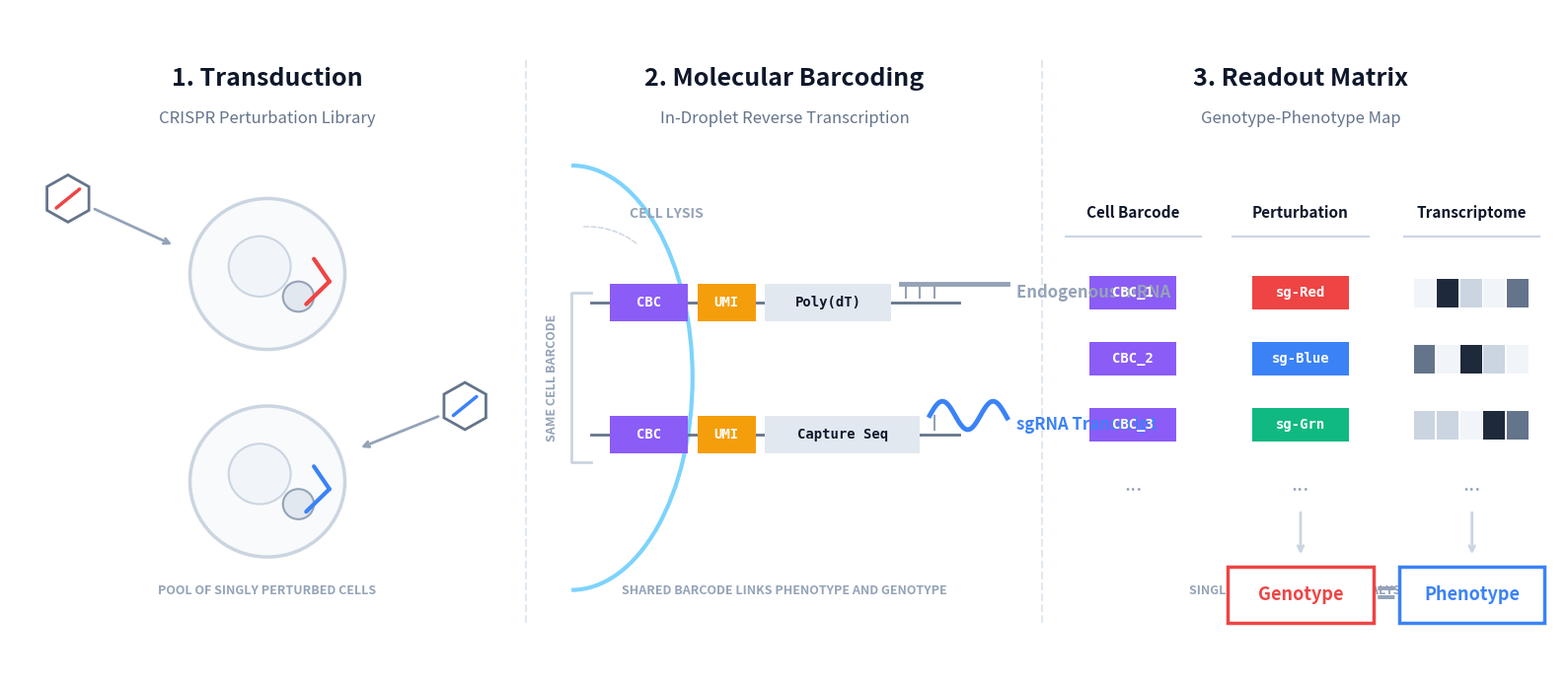

Reproduce this figure in Python. (Note: this script raises an exception after producing the figure.)
import matplotlib.pyplot as plt
import matplotlib.patches as patches
import numpy as np

fig, ax = plt.subplots(figsize=(16, 7), dpi=300)
ax.set_xlim(0, 16)
ax.set_ylim(0, 7)
ax.axis("off")

# Colors
C_TEXT_MAIN = "#0f172a"
C_TEXT_SUB = "#64748b"
C_TEXT_TINY = "#94a3b8"
C_DIVIDER = "#e2e8f0"
C_CELL = "#f8fafc"
C_NUC = "#f1f5f9"
C_RED = "#ef4444"
C_BLUE = "#3b82f6"
C_GREEN = "#10b981"
C_BC_1 = "#8b5cf6"
C_BC_2 = "#f59e0b"
C_HANDLE = "#e2e8f0"

# Fonts
FONT_TITLE = {
    "fontsize": 18,
    "fontweight": "bold",
    "color": C_TEXT_MAIN,
    "ha": "center",
    "family": "sans-serif",
}
FONT_SUB = {"fontsize": 12, "color": C_TEXT_SUB, "ha": "center", "family": "sans-serif"}
FONT_TINY = {
    "fontsize": 9,
    "color": C_TEXT_TINY,
    "family": "sans-serif",
    "weight": "bold",
}
FONT_MONO = {
    "fontsize": 10,
    "family": "monospace",
    "color": "white",
    "ha": "center",
    "va": "center",
    "weight": "bold",
}
FONT_LABEL = {
    "fontsize": 11,
    "color": C_TEXT_MAIN,
    "family": "sans-serif",
    "ha": "center",
    "weight": "bold",
}

# 3 Columns: Centers at 2.66, 8.0, 13.33
ax.plot([5.33, 5.33], [0.5, 6.5], color=C_DIVIDER, linestyle="--", linewidth=1.5)
ax.plot([10.66, 10.66], [0.5, 6.5], color=C_DIVIDER, linestyle="--", linewidth=1.5)

# --- Phase 1: Transduction ---
ax.text(2.66, 6.2, "1. Transduction", **FONT_TITLE)
ax.text(2.66, 5.8, "CRISPR Perturbation Library", **FONT_SUB)
ax.text(2.66, 0.8, "POOL OF SINGLY PERTURBED CELLS", ha="center", **FONT_TINY)


def draw_cell(ax, x, y, radius, color):
    cell = patches.Circle(
        (x, y), radius, facecolor=C_CELL, edgecolor="#cbd5e1", linewidth=2.5, zorder=2
    )
    nuc = patches.Circle(
        (x - radius * 0.1, y + radius * 0.1),
        radius * 0.4,
        facecolor=C_NUC,
        edgecolor="#cbd5e1",
        linewidth=1.5,
        zorder=3,
    )
    ax.add_patch(cell)
    ax.add_patch(nuc)
    cas9 = patches.Circle(
        (x + radius * 0.4, y - radius * 0.3),
        radius * 0.2,
        facecolor="#e2e8f0",
        edgecolor="#94a3b8",
        linewidth=1.5,
        zorder=3,
    )
    ax.add_patch(cas9)
    ax.plot(
        [x + radius * 0.5, x + radius * 0.8],
        [y - radius * 0.4, y - radius * 0.1],
        color=color,
        lw=3,
        solid_capstyle="round",
        zorder=4,
    )
    ax.plot(
        [x + radius * 0.8, x + radius * 0.6],
        [y - radius * 0.1, y + radius * 0.2],
        color=color,
        lw=3,
        solid_capstyle="round",
        zorder=4,
    )


def draw_virus(ax, x, y, color):
    poly = patches.RegularPolygon(
        (x, y), 6, radius=0.25, facecolor="white", edgecolor="#64748b", lw=2, zorder=3
    )
    ax.add_patch(poly)
    ax.plot(
        [x - 0.12, x + 0.12],
        [y - 0.1, y + 0.1],
        color=color,
        lw=2.5,
        solid_capstyle="round",
        zorder=4,
    )


draw_cell(ax, 2.66, 4.2, 0.8, C_RED)
draw_virus(ax, 0.6, 5.0, C_RED)
ax.annotate(
    "",
    xy=(1.7, 4.5),
    xytext=(0.85, 4.9),
    arrowprops=dict(arrowstyle="->", color="#94a3b8", lw=2),
)

draw_cell(ax, 2.66, 2.0, 0.8, C_BLUE)
draw_virus(ax, 4.7, 2.8, C_BLUE)
ax.annotate(
    "",
    xy=(3.6, 2.35),
    xytext=(4.45, 2.7),
    arrowprops=dict(arrowstyle="->", color="#94a3b8", lw=2),
)

# --- Phase 2: Barcoding ---
ax.text(8.0, 6.2, "2. Molecular Barcoding", **FONT_TITLE)
ax.text(8.0, 5.8, "In-Droplet Reverse Transcription", **FONT_SUB)
ax.text(
    8.0, 0.8, "SHARED BARCODE LINKS PHENOTYPE AND GENOTYPE", ha="center", **FONT_TINY
)

# Bead Arc
arc = patches.Arc(
    (5.8, 3.1),
    width=2.5,
    height=4.5,
    angle=0,
    theta1=-90,
    theta2=90,
    color="#7dd3fc",
    lw=3,
)
ax.add_patch(arc)
ax.text(
    6.4, 4.8, "CELL LYSIS", fontsize=10, color="#94a3b8", style="italic", weight="bold"
)
ax.annotate(
    "",
    xy=(6.5, 4.5),
    xytext=(5.9, 4.7),
    arrowprops=dict(
        arrowstyle="-", color="#cbd5e1", linestyle="--", connectionstyle="arc3,rad=-0.2"
    ),
)

# Bracket
ax.plot([6.0, 5.8, 5.8, 6.0], [4.0, 4.0, 2.2, 2.2], color="#cbd5e1", lw=2)
ax.text(
    5.6, 3.1, "SAME CELL BARCODE", rotation=90, va="center", ha="center", **FONT_TINY
)


def draw_oligo(y_pos, capture_name, transcript_name, transcript_color, is_sgrna=False):
    # Backbone (zorder=1 to sit behind rects)
    ax.plot([6.0, 9.8], [y_pos, y_pos], color="#64748b", lw=2, zorder=1)

    # CBC
    ax.add_patch(
        patches.Rectangle((6.2, y_pos - 0.2), 0.8, 0.4, facecolor=C_BC_1, zorder=2)
    )
    ax.text(6.6, y_pos, "CBC", **FONT_MONO, zorder=3)

    # UMI
    ax.add_patch(
        patches.Rectangle((7.1, y_pos - 0.2), 0.6, 0.4, facecolor=C_BC_2, zorder=2)
    )
    ax.text(7.4, y_pos, "UMI", **FONT_MONO, zorder=3)

    # Capture sequence
    cap_width = 1.6 if is_sgrna else 1.3
    ax.add_patch(
        patches.Rectangle(
            (7.8, y_pos - 0.2), cap_width, 0.4, facecolor=C_HANDLE, zorder=2
        )
    )
    ax.text(
        7.8 + cap_width / 2,
        y_pos,
        capture_name,
        fontdict={
            "fontsize": 10,
            "family": "monospace",
            "color": C_TEXT_MAIN,
            "ha": "center",
            "va": "center",
            "weight": "bold",
        },
        zorder=3,
    )

    # Transcript pairing
    start_x = 7.8 + cap_width + 0.1
    if is_sgrna:
        x = np.linspace(start_x, 10.3, 100)
        y = y_pos + 0.2 + 0.15 * np.sin((x - start_x) * 12)
        ax.plot(x, y, color=transcript_color, lw=3.5, zorder=2)
        for bx in np.arange(start_x + 0.05, 9.7, 0.15):
            ax.plot(
                [bx, bx], [y_pos + 0.05, y_pos + 0.2], color="#94a3b8", lw=1.5, zorder=1
            )
    else:
        ax.plot(
            [start_x, 10.3],
            [y_pos + 0.2, y_pos + 0.2],
            color=transcript_color,
            lw=3.5,
            zorder=2,
        )
        for bx in np.arange(start_x + 0.05, 9.7, 0.15):
            ax.plot(
                [bx, bx], [y_pos + 0.05, y_pos + 0.2], color="#94a3b8", lw=1.5, zorder=1
            )

    ax.text(
        10.4,
        y_pos + 0.1,
        transcript_name,
        color=transcript_color if transcript_color != "#cbd5e1" else C_TEXT_MAIN,
        fontsize=12,
        va="center",
        ha="left",
        weight="bold",
    )


draw_oligo(3.9, "Poly(dT)", "Endogenous mRNA", "#94a3b8", False)
draw_oligo(2.5, "Capture Seq", "sgRNA Transcript", C_BLUE, True)

# --- Phase 3: Matrix ---
ax.text(13.33, 6.2, "3. Readout Matrix", **FONT_TITLE)
ax.text(13.33, 5.8, "Genotype-Phenotype Map", **FONT_SUB)
ax.text(13.33, 0.8, "SINGLE-CELL RESOLUTION ANALYSIS", ha="center", **FONT_TINY)

col1_x = 11.6
col2_x = 13.33
col3_x = 15.1

ax.text(col1_x, 4.8, "Cell Barcode", **FONT_LABEL)
ax.text(col2_x, 4.8, "Perturbation", **FONT_LABEL)
ax.text(col3_x, 4.8, "Transcriptome", **FONT_LABEL)

ax.plot([col1_x - 0.7, col1_x + 0.7], [4.6, 4.6], color="#cbd5e1", lw=1.5)
ax.plot([col2_x - 0.7, col2_x + 0.7], [4.6, 4.6], color="#cbd5e1", lw=1.5)
ax.plot([col3_x - 0.7, col3_x + 0.7], [4.6, 4.6], color="#cbd5e1", lw=1.5)

hm = ["#f1f5f9", "#cbd5e1", "#64748b", "#1e293b"]


def draw_row(y, cbc, guide, guide_color, hm_colors):
    # CBC
    ax.add_patch(
        patches.Rectangle((col1_x - 0.45, y - 0.18), 0.9, 0.36, facecolor=C_BC_1)
    )
    ax.text(col1_x, y, cbc, **FONT_MONO)

    # Guide
    ax.add_patch(
        patches.Rectangle((col2_x - 0.5, y - 0.18), 1.0, 0.36, facecolor=guide_color)
    )
    ax.text(col2_x, y, guide, **FONT_MONO)

    # Heatmap
    for i, c in enumerate(hm_colors):
        ax.add_patch(
            patches.Rectangle(
                (col3_x - 0.6 + i * 0.24, y - 0.15), 0.22, 0.3, facecolor=c
            )
        )


draw_row(4.0, "CBC_1", "sg-Red", C_RED, [hm[0], hm[3], hm[1], hm[0], hm[2]])
draw_row(3.3, "CBC_2", "sg-Blue", C_BLUE, [hm[2], hm[0], hm[3], hm[1], hm[0]])
draw_row(2.6, "CBC_3", "sg-Grn", C_GREEN, [hm[1], hm[1], hm[0], hm[3], hm[2]])

ax.text(col1_x, 1.9, "...", fontsize=16, color="#94a3b8", ha="center")
ax.text(col2_x, 1.9, "...", fontsize=16, color="#94a3b8", ha="center")
ax.text(col3_x, 1.9, "...", fontsize=16, color="#94a3b8", ha="center")

# Summary
ax.annotate(
    "",
    xy=(col2_x, 1.2),
    xytext=(col2_x, 1.7),
    arrowprops=dict(arrowstyle="->", color="#cbd5e1", lw=2),
)
ax.annotate(
    "",
    xy=(col3_x, 1.2),
    xytext=(col3_x, 1.7),
    arrowprops=dict(arrowstyle="->", color="#cbd5e1", lw=2),
)

ax.add_patch(
    patches.Rectangle(
        (col2_x - 0.75, 0.5),
        1.5,
        0.6,
        facecolor="white",
        edgecolor=C_RED,
        lw=2.5,
        zorder=5,
    )
)
ax.text(
    col2_x,
    0.8,
    "Genotype",
    fontdict={
        "fontsize": 13,
        "weight": "bold",
        "color": C_RED,
        "ha": "center",
        "va": "center",
    },
    zorder=10,
)

ax.text(
    (col2_x + col3_x) / 2,
    0.8,
    "=",
    fontdict={
        "fontsize": 24,
        "weight": "bold",
        "color": "#94a3b8",
        "ha": "center",
        "va": "center",
    },
)

ax.add_patch(
    patches.Rectangle(
        (col3_x - 0.75, 0.5),
        1.5,
        0.6,
        facecolor="white",
        edgecolor=C_BLUE,
        lw=2.5,
        zorder=5,
    )
)
ax.text(
    col3_x,
    0.8,
    "Phenotype",
    fontdict={
        "fontsize": 13,
        "weight": "bold",
        "color": C_BLUE,
        "ha": "center",
        "va": "center",
    },
    zorder=10,
)

plt.tight_layout()
plt.savefig(
    "slides/perturb-seq-reanalysis/what_is_perturb_seq.pdf",
    format="pdf",
    bbox_inches="tight",
    pad_inches=0.1,
)
